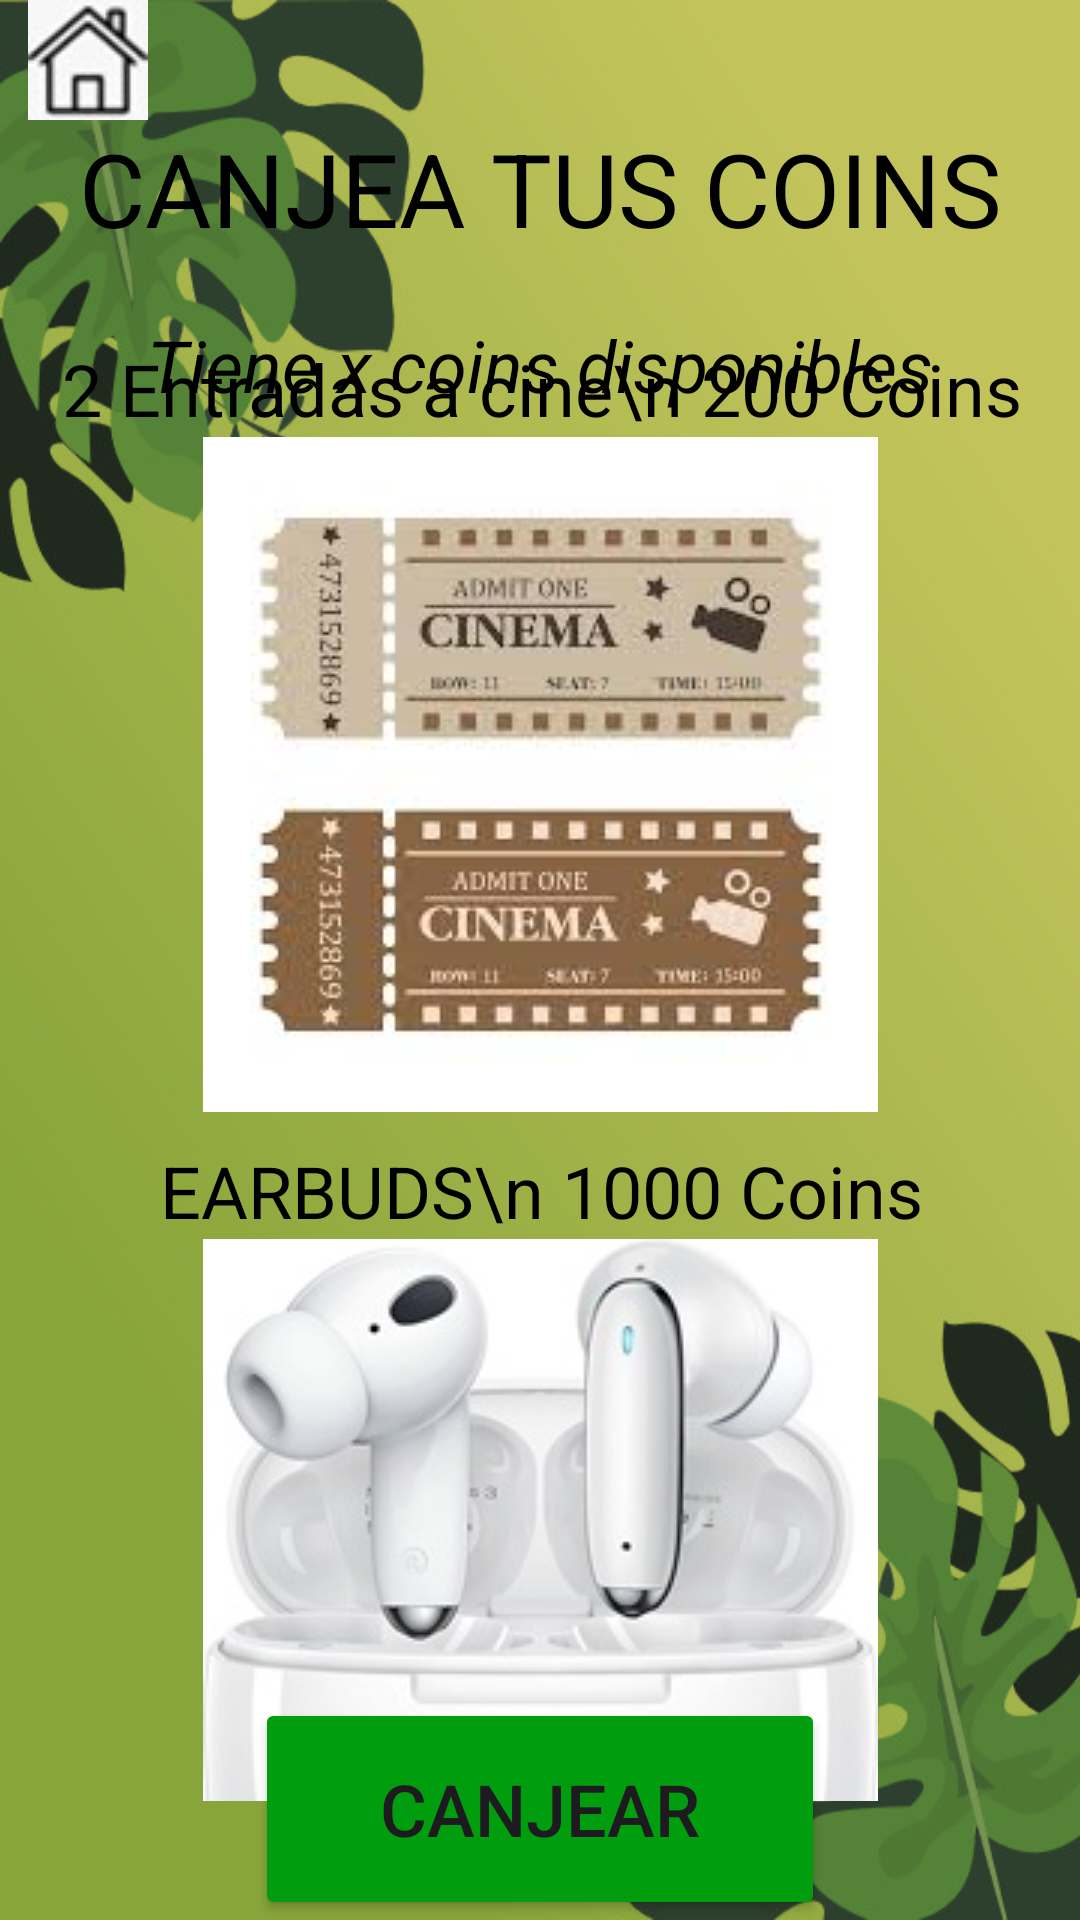

Android layout source for this screen:
<!-- AndroidManifest.xml: application theme Theme.Eco_Recicla -->
<!-- res/layout/activity_premios.xml -->
<?xml version="1.0" encoding="utf-8"?>
<RelativeLayout xmlns:android="http://schemas.android.com/apk/res/android"
    xmlns:app="http://schemas.android.com/apk/res-auto"
    xmlns:tools="http://schemas.android.com/tools"
    android:id="@+id/main"
    android:layout_width="match_parent"
    android:layout_height="match_parent"
    android:background="@drawable/background"
    android:contentDescription="Inicio"
    tools:context=".Premios">

    <androidx.constraintlayout.widget.ConstraintLayout
        android:layout_width="match_parent"
        android:layout_height="match_parent">

        <LinearLayout
            android:id="@+id/linearLayout"
            android:layout_width="match_parent"
            android:layout_height="wrap_content"
            android:orientation="vertical"
            tools:ignore="MissingConstraints">

            <LinearLayout
                android:layout_width="match_parent"
                android:layout_height="wrap_content"
                android:orientation="horizontal">

                <ImageButton
                    android:id="@+id/imageButtonHome"
                    android:layout_width="wrap_content"
                    android:layout_height="wrap_content"
                    android:layout_weight="1"
                    android:background="#008BC34A"
                    android:backgroundTint="#00A1CD6D"
                    android:contentDescription="Inicio"
                    app:srcCompat="@drawable/home" />

                <TextView
                    android:layout_width="wrap_content"
                    android:layout_height="wrap_content"
                    android:layout_weight="16"
                    android:text="" />

            </LinearLayout>

            <TextView
                android:id="@+id/Text_canjea"
                android:layout_width="match_parent"
                android:layout_height="wrap_content"
                android:text="CANJEA TUS COINS"
                android:textAlignment="center"
                android:textColor="#000000"
                android:textSize="34sp" />

            <TextView
                android:id="@+id/textViewXCoins"
                android:layout_width="match_parent"
                android:layout_height="wrap_content"
                android:text="Tiene x coins disponibles"
                android:layout_marginTop="20dp"
                android:textStyle="italic"
                android:textAlignment="center"
                android:textColor="@color/black"
                android:textSize="24dp" />

        </LinearLayout>

        <ScrollView
            android:layout_width="414dp"
            android:layout_height="497dp"
            android:orientation="vertical"
            android:visibility="visible"
            tools:visibility="visible"
            app:layout_constraintBottom_toTopOf="@+id/Button_canjear"
            app:layout_constraintEnd_toEndOf="parent"
            app:layout_constraintStart_toStartOf="parent"
            app:layout_constraintTop_toBottomOf="@+id/linearLayout">

            <LinearLayout
                android:layout_width="match_parent"
                android:layout_height="wrap_content"
                android:orientation="vertical"
                android:textAlignment="center">

                <TextView
                    android:id="@+id/textView1"
                    android:layout_width="match_parent"
                    android:layout_height="wrap_content"
                    android:layout_marginTop="10dp"
                    android:clickable="true"
                    android:contextClickable="true"
                    android:text="2 Entradas a cine\n 200 Coins"
                    android:textAlignment="center"
                    android:textColor="@color/black"
                    android:textSize="24sp"
                    app:drawableBottomCompat="@drawable/cinema" />

                <TextView
                    android:id="@+id/textView2"
                    android:layout_width="match_parent"
                    android:layout_height="wrap_content"
                    android:layout_marginTop="10dp"
                    android:text="EARBUDS\n 1000 Coins"
                    android:textAlignment="center"
                    android:textColor="@color/black"
                    android:textSize="24sp"
                    app:drawableBottomCompat="@drawable/audifonos" />

                <TextView
                    android:id="@+id/textView3"
                    android:layout_width="match_parent"
                    android:layout_height="wrap_content"
                    android:layout_marginTop="10dp"
                    android:text="Smartwatch \n10000 Coins"
                    android:textAlignment="center"
                    android:textColor="@color/black"
                    android:textSize="24sp"
                    app:drawableBottomCompat="@drawable/smartwatch" />
            </LinearLayout>
        </ScrollView>

        <Button
            android:id="@+id/Button_canjear"
            android:layout_width="190dp"
            android:layout_height="74dp"
            android:backgroundTint="#009E0F"
            android:text="Canjear"
            android:textAlignment="center"
            android:textSize="24sp"
            app:layout_constraintBottom_toBottomOf="parent"
            app:layout_constraintEnd_toEndOf="parent"
            app:layout_constraintStart_toStartOf="parent" />

    </androidx.constraintlayout.widget.ConstraintLayout>

</RelativeLayout>
<!-- resources referenced by this layout -->
<resources>
  <color name="black">#FF000000</color>
  <!-- drawable audifonos: jpg bitmap (drawable, 13297 bytes) -->
  <!-- drawable background: jpg bitmap (drawable, 62722 bytes) -->
  <!-- drawable cinema: jpg bitmap (drawable, 8091 bytes) -->
  <!-- drawable home: png bitmap (drawable, 2178 bytes) -->
  <!-- drawable smartwatch: jpg bitmap (drawable, 19348 bytes) -->
  <style name="Theme.Eco_Recicla" parent="Base.Theme.Eco_Recicla" />
  <style name="Base.Theme.Eco_Recicla" parent="Theme.Material3.DayNight.NoActionBar">
          
          
      </style>
</resources>
